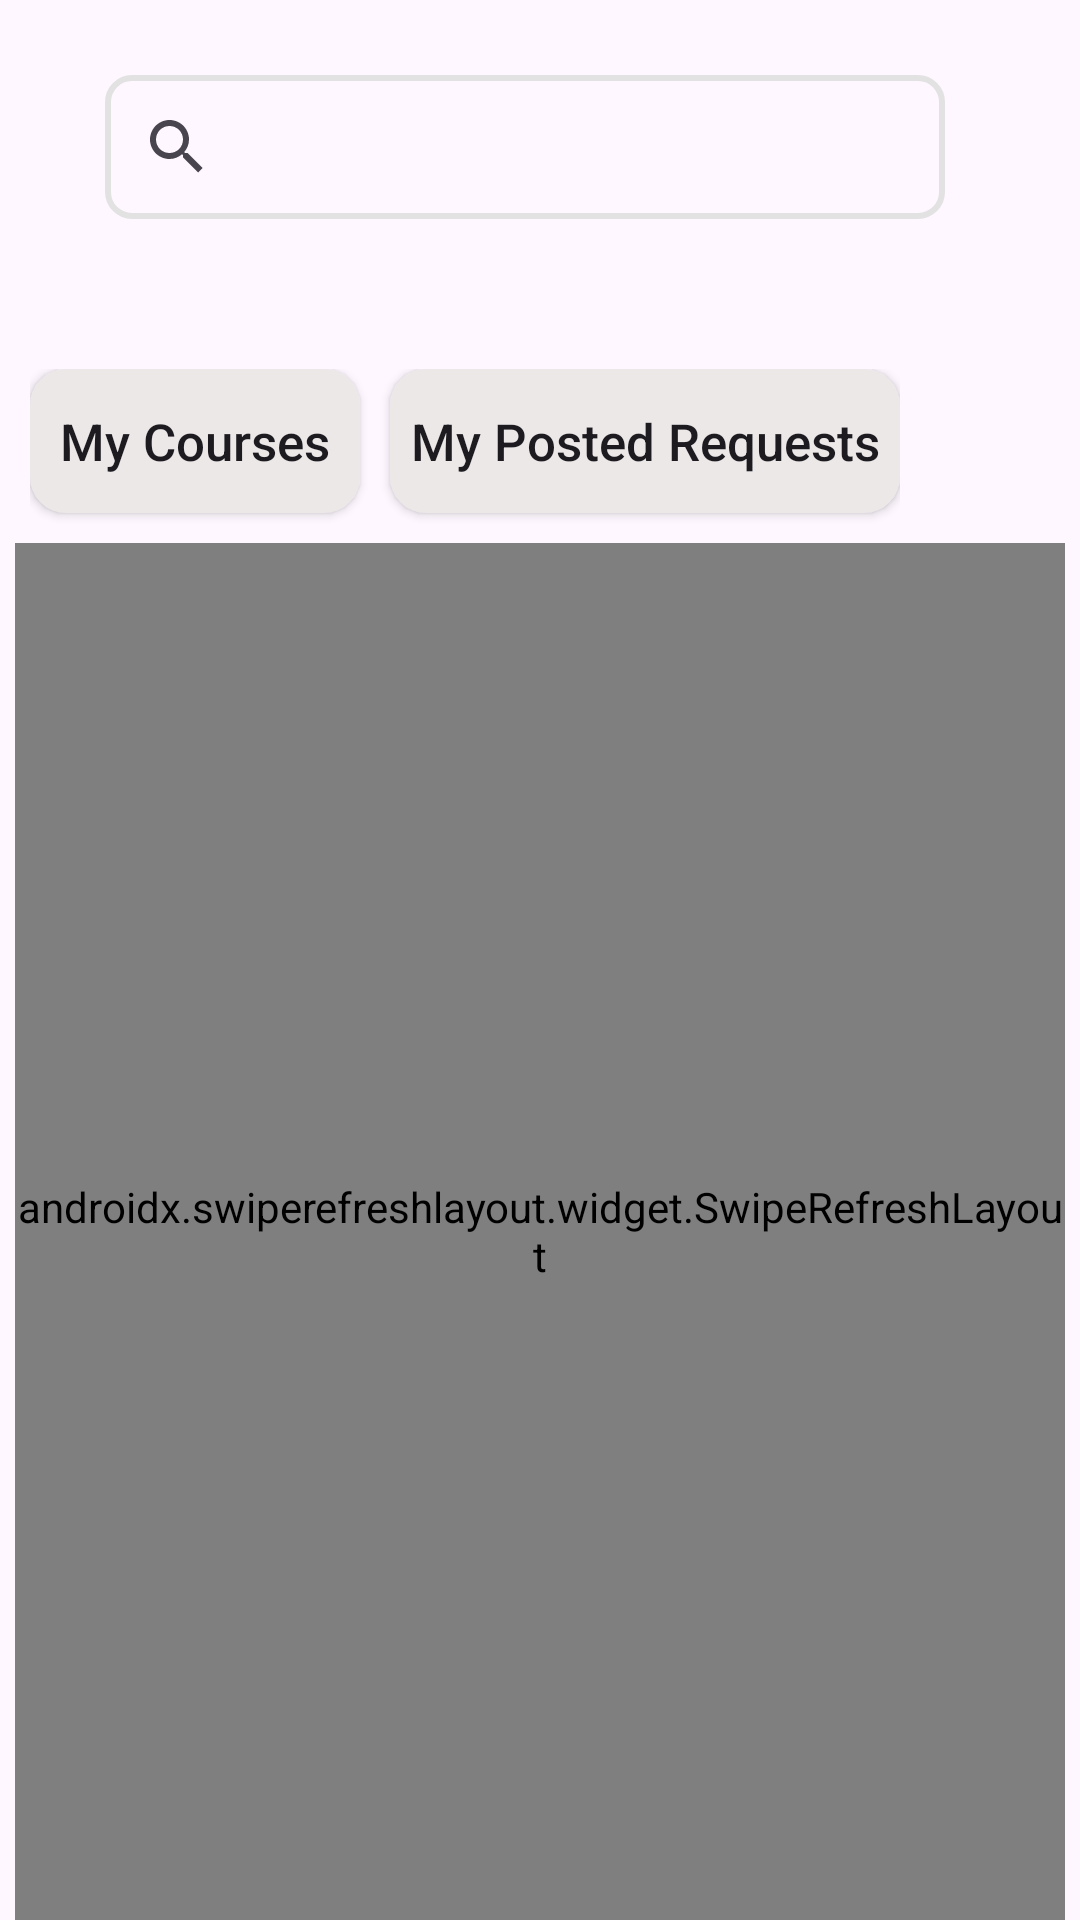

Write the Android layout XML for this screen, with the resource values it uses.
<!-- AndroidManifest.xml: application theme Theme.GraduationProject -->
<!-- res/layout/fragment_teacher.xml -->
<?xml version="1.0" encoding="utf-8"?>
<RelativeLayout xmlns:android="http://schemas.android.com/apk/res/android"
    android:id="@+id/employerFragment"
    xmlns:tools="http://schemas.android.com/tools"
    android:layout_width="match_parent"
    android:layout_height="match_parent"
    android:backgroundTint="#2196F3"
    android:fitsSystemWindows="true">


    <SearchView
        android:id="@+id/teacherFragmentSearch"
        android:layout_width="0dp"
        android:layout_height="wrap_content"
        android:layout_alignParentStart="true"
        android:layout_alignParentTop="true"
        android:layout_alignParentEnd="true"
        android:layout_marginStart="35dp"
        android:layout_marginTop="25dp"
        android:layout_marginEnd="45dp"
        android:background="@drawable/search_view_bg"
        android:queryHint="Search For Matching , location ..." />


   


    <LinearLayout
        android:id="@+id/teacherSuggestionLayout"
        android:layout_width="wrap_content"
        android:layout_height="wrap_content"
        android:layout_below="@id/teacherFragmentSearch"
        android:layout_alignParentStart="true"
        android:layout_marginStart="10dp"
        android:layout_marginTop="50dp"
        android:orientation="horizontal">

        <androidx.appcompat.widget.AppCompatButton
            android:id="@+id/myCoursesBtn"
            android:layout_width="110dp"
            android:layout_height="wrap_content"
            android:background="@drawable/rounded_button"
            android:text="My Courses"
            android:focusable="true"
            android:textSize="17sp"
            android:textAllCaps="false"/>

        <androidx.appcompat.widget.AppCompatButton
            android:id="@+id/myPostedRequestsBtn"
            android:layout_width="170dp"
            android:layout_height="wrap_content"
            android:background="@drawable/rounded_button"
            android:text="My Posted Requests"
            android:focusable="true"
            android:textSize="17sp"
            android:layout_marginStart="10dp"
            android:layout_marginBottom="10dp"
            android:textAllCaps="false"/>
    </LinearLayout>

    <androidx.swiperefreshlayout.widget.SwipeRefreshLayout
        android:id="@+id/refreshRecyclerView"
        android:layout_width="wrap_content"
        android:layout_height="wrap_content"
        android:layout_below="@id/teacherSuggestionLayout"
        android:layout_alignParentBottom="true"
        android:layout_marginBottom="0dp"
        android:layout_marginEnd="5dp"

        android:layout_marginStart="5dp">
        <androidx.recyclerview.widget.RecyclerView
            android:id="@+id/addedCoursesRecyclerView"
            android:layout_width="match_parent"
            android:layout_height="634dp"
            android:layout_alignParentBottom="true"
            android:layout_marginBottom="0dp"
            android:layout_marginEnd="5dp"
            android:layout_marginStart="5dp"
            android:background="@drawable/rounded_corners_recycler_view"/>
    </androidx.swiperefreshlayout.widget.SwipeRefreshLayout>


    <TextView
        android:id="@+id/pleaseConfirmAccountText"
        android:layout_width="wrap_content"
        android:layout_height="wrap_content"
        android:layout_below="@+id/teacherFragmentSearch"
        android:layout_centerInParent="true"
        android:layout_marginTop="330dp"
        android:text="@string/please_confirm_your_account_msg"
        android:textColor="#7E7A7A"
        android:textSize="20sp"
        android:visibility="gone"/>

    <TextView
        android:id="@+id/noDataAddedText"
        android:layout_width="wrap_content"
        android:layout_height="wrap_content"
        android:layout_below="@+id/teacherFragmentSearch"
        android:layout_centerInParent="true"
        android:layout_marginTop="330dp"
        android:text="You Don't Have Any Courses"
        android:textColor="#7E7A7A"
        android:textSize="20sp"
        android:visibility="gone"/>


    <TextView
        android:id="@+id/noPostedRequestTextView"
        android:layout_width="wrap_content"
        android:layout_height="wrap_content"
        android:layout_below="@+id/teacherFragmentSearch"
        android:layout_centerInParent="true"
        android:layout_marginTop="330dp"
        android:text="You Posted Requests"
        android:textColor="#7E7A7A"
        android:textSize="20sp"
        android:visibility="gone"/>

    <TextView
        android:id="@+id/noMatchedData"
        android:layout_width="wrap_content"
        android:layout_height="wrap_content"
        android:text="No Matched Data .."
        android:textColor="#7E7A7A"
        android:layout_below="@+id/teacherFragmentSearch"
        android:textSize="20sp"
        android:visibility="gone"
        android:layout_centerInParent="true"
        android:layout_marginTop="330dp"/>


    <ProgressBar
        android:id="@+id/loadingProgressBar"
        android:layout_width="65dp"
        android:layout_height="65dp"
        android:layout_below="@+id/teacherFragmentSearch"
        android:layout_centerInParent="true"
        android:layout_marginTop="330dp"
        android:visibility="gone"
        />

    <RelativeLayout
        android:id="@+id/loadingProgressBar2"
        android:layout_width="220dp"
        android:layout_height="120dp"
        android:background="@drawable/rounded_corners"
        android:layout_centerInParent="true"
        android:backgroundTint="@color/unreadColor"
        android:visibility="gone">
        <LinearLayout
            android:layout_width="wrap_content"
            android:layout_height="wrap_content"
            android:layout_centerInParent="true"
            android:orientation="vertical">
            <ProgressBar
                android:layout_width="55dp"
                android:layout_height="55dp"
                android:layout_gravity="center"
                android:indeterminateTint="@color/usedColor"
                />
            <TextView
                android:layout_width="wrap_content"
                android:layout_height="wrap_content"
                android:text="Fetching Data"
                android:layout_marginTop="5dp"
                android:textSize="17sp"
                android:layout_gravity="center"
                />
        </LinearLayout>

    </RelativeLayout>
    <LinearLayout
        android:id="@+id/filterLayout"
        android:layout_width="wrap_content"
        android:layout_height="wrap_content"
        android:layout_below="@+id/teacherFragmentSearch"
        android:layout_alignParentEnd="true"
        android:layout_marginStart="35dp"
        android:layout_marginTop="50dp"
        android:layout_marginEnd="15dp"
        android:layout_toEndOf="@+id/teacherSuggestionLayout"
        android:visibility="gone">

        <ImageView
            android:id="@+id/filterImage"
            android:layout_width="35dp"
            android:layout_height="35dp"
            android:layout_margin="5dp"
            android:contentDescription="Filter"
            android:src="@drawable/filter_icon"
            tools:ignore="HardcodedText" />

        <TextView
            android:layout_width="wrap_content"
            android:layout_height="wrap_content"
            android:layout_gravity="center_vertical"
            android:layout_marginEnd="10dp"
            android:text="Filter"
            android:textSize="15sp"
            tools:ignore="HardcodedText" />
    </LinearLayout>

    <RelativeLayout
        android:id="@+id/progressBarLayout"
        android:background="@drawable/rounded_corners"
        android:backgroundTint="@color/gray"
        android:layout_width="300dp"
        android:layout_height="150dp"
        android:layout_centerInParent="true"
        android:visibility="gone">

        <ProgressBar
            android:id="@+id/progressBar"
            android:layout_width="60dp"
            android:layout_height="60dp"
            android:indeterminateTint="#4EB2BF"
            android:layout_centerHorizontal="true"
            android:layout_alignParentTop="true"
            android:layout_marginTop="15dp"
            android:indeterminate="true"/>

        <TextView
            android:layout_width="wrap_content"
            android:layout_height="wrap_content"
            android:text="Updating ..."
            android:textSize="24sp"
            android:layout_centerHorizontal="true"
            android:layout_marginTop="5dp"
            android:layout_below="@id/progressBar" />

    </RelativeLayout>

</RelativeLayout>
<!-- resources referenced by this layout -->
<resources>
  <color name="gray">#E3E2E2</color>
  <!-- drawable edit_text_style (drawable) -->
  <shape xmlns:android="http://schemas.android.com/apk/res/android">
      <solid android:color="@android:color/transparent" />
      <stroke
          android:width="2dp"
          android:color="#E1DFDF" />
      <corners android:radius="14dp" />
      <solid android:color="#FFFCFC" />
  </shape>
  <!-- drawable filter_icon: png bitmap (drawable, 895 bytes) -->
  <!-- drawable rounded_button (drawable) -->
  <?xml version="1.0" encoding="utf-8"?>
  <selector xmlns:android="http://schemas.android.com/apk/res/android">
      <item android:state_pressed="true">
          <shape android:shape="rectangle">
              <corners android:radius="12dp" />
              <solid android:color="#ECE8E8" />
          </shape>
      </item>
      <item>
          <shape android:shape="rectangle">
              <corners android:radius="12dp" />
              <solid android:color="#ECE8E8" />
          </shape>
      </item>
  </selector>
  <!-- drawable rounded_corners (drawable) -->
  <?xml version="1.0" encoding="utf-8"?>
  <shape xmlns:android="http://schemas.android.com/apk/res/android">
      <corners android:radius="30dp"/>
      <solid android:color="#FFFFFF"/>
      <stroke android:width="2dp" android:color="#FFFFFF"/>
  </shape>
  <!-- drawable rounded_corners_recycler_view (drawable) -->
  <?xml version="1.0" encoding="utf-8"?>
  <selector xmlns:android="http://schemas.android.com/apk/res/android">
      <item android:state_pressed="true">
          <shape android:shape="rectangle">
              <corners android:radius="12dp" />
              <solid android:color="@android:color/transparent" />
          </shape>
      </item>
      <item>
          <shape android:shape="rectangle">
              <corners android:radius="12dp" />
              <solid android:color="@android:color/transparent" />
          </shape>
      </item>
  </selector>
  <!-- drawable search_view_bg (drawable) -->
  <?xml version="1.0" encoding="utf-8"?>
  <shape xmlns:android="http://schemas.android.com/apk/res/android">
      <corners android:radius="8dp"/>
      <stroke android:color="@color/gray"
          android:width="2dp"/>
  </shape>
  <string name="please_confirm_your_account_msg">Please Confirm Your Account</string>
  <style name="Theme.GraduationProject" parent="Base.Theme.GraduationProject" />
  <style name="Base.Theme.GraduationProject" parent="Theme.Material3.DayNight.NoActionBar">
          
          
      </style>
</resources>
